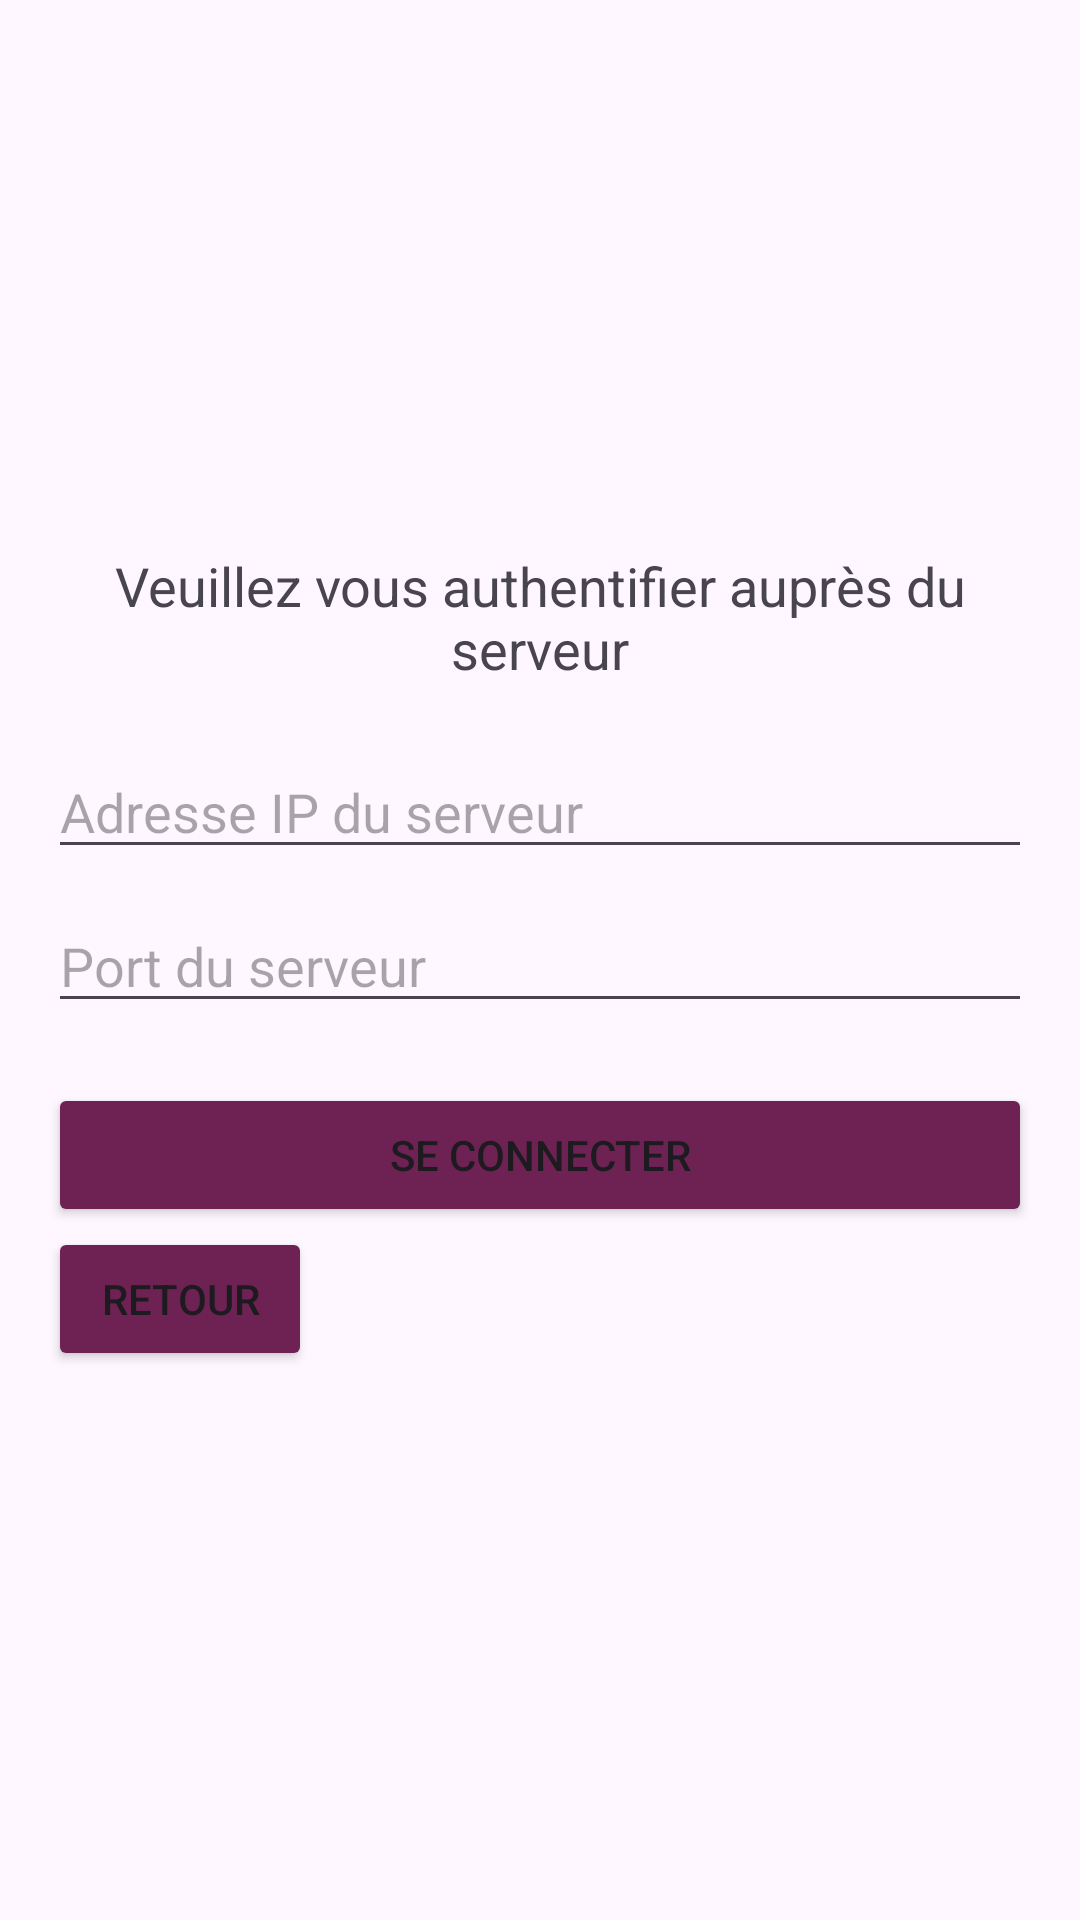

Android layout source for this screen:
<!-- AndroidManifest.xml: application theme Theme.GestionnaireDabsence -->
<!-- res/layout/page_authentification_non_secure.xml -->
<?xml version="1.0" encoding="utf-8"?>

<androidx.constraintlayout.widget.ConstraintLayout xmlns:android="http://schemas.android.com/apk/res/android"
    android:layout_width="match_parent"
    android:layout_height="match_parent">

    <LinearLayout
        android:layout_width="match_parent"
        android:layout_height="match_parent"
        android:orientation="vertical"
        android:padding="16dp"
        android:gravity="center">

        <TextView
            android:id="@+id/message_pour_authentification"
            android:layout_width="wrap_content"
            android:layout_height="wrap_content"
            android:textAlignment="center"
            android:text="Veuillez vous authentifier auprès du serveur"
            android:textSize="18sp"
            android:layout_marginBottom="20dp" />

        <EditText
            android:id="@+id/server_ip_input"
            android:layout_width="match_parent"
            android:layout_height="wrap_content"
            android:hint="Adresse IP du serveur"
            android:inputType="text" />

        <EditText
            android:id="@+id/server_port_input"
            android:layout_width="match_parent"
            android:layout_height="wrap_content"
            android:hint="Port du serveur"
            android:inputType="number"
            android:layout_marginTop="10dp" />

        <Button
            android:id="@+id/submit_button_authentification"
            android:layout_width="match_parent"
            android:layout_height="wrap_content"
            android:layout_marginTop="20dp"
            android:backgroundTint="@color/bouton_validation_authentification"
            android:text="Se connecter" />

        <Button
            android:id="@+id/bouton_retour_accueil"
            android:layout_width="wrap_content"
            android:layout_height="wrap_content"
            android:layout_gravity="start"
            android:backgroundTint="@color/bouton_retour_accueil"
            android:text="Retour" />

    </LinearLayout>

</androidx.constraintlayout.widget.ConstraintLayout>
<!-- resources referenced by this layout -->
<resources>
  <color name="bouton_retour_accueil">#6e2254</color>
  <color name="bouton_validation_authentification">#6e2254</color>
  <style name="Theme.GestionnaireDabsence" parent="Base.Theme.GestionnaireDabsence" />
  <style name="Base.Theme.GestionnaireDabsence" parent="Theme.Material3.DayNight.NoActionBar">
          
          
      </style>
</resources>
